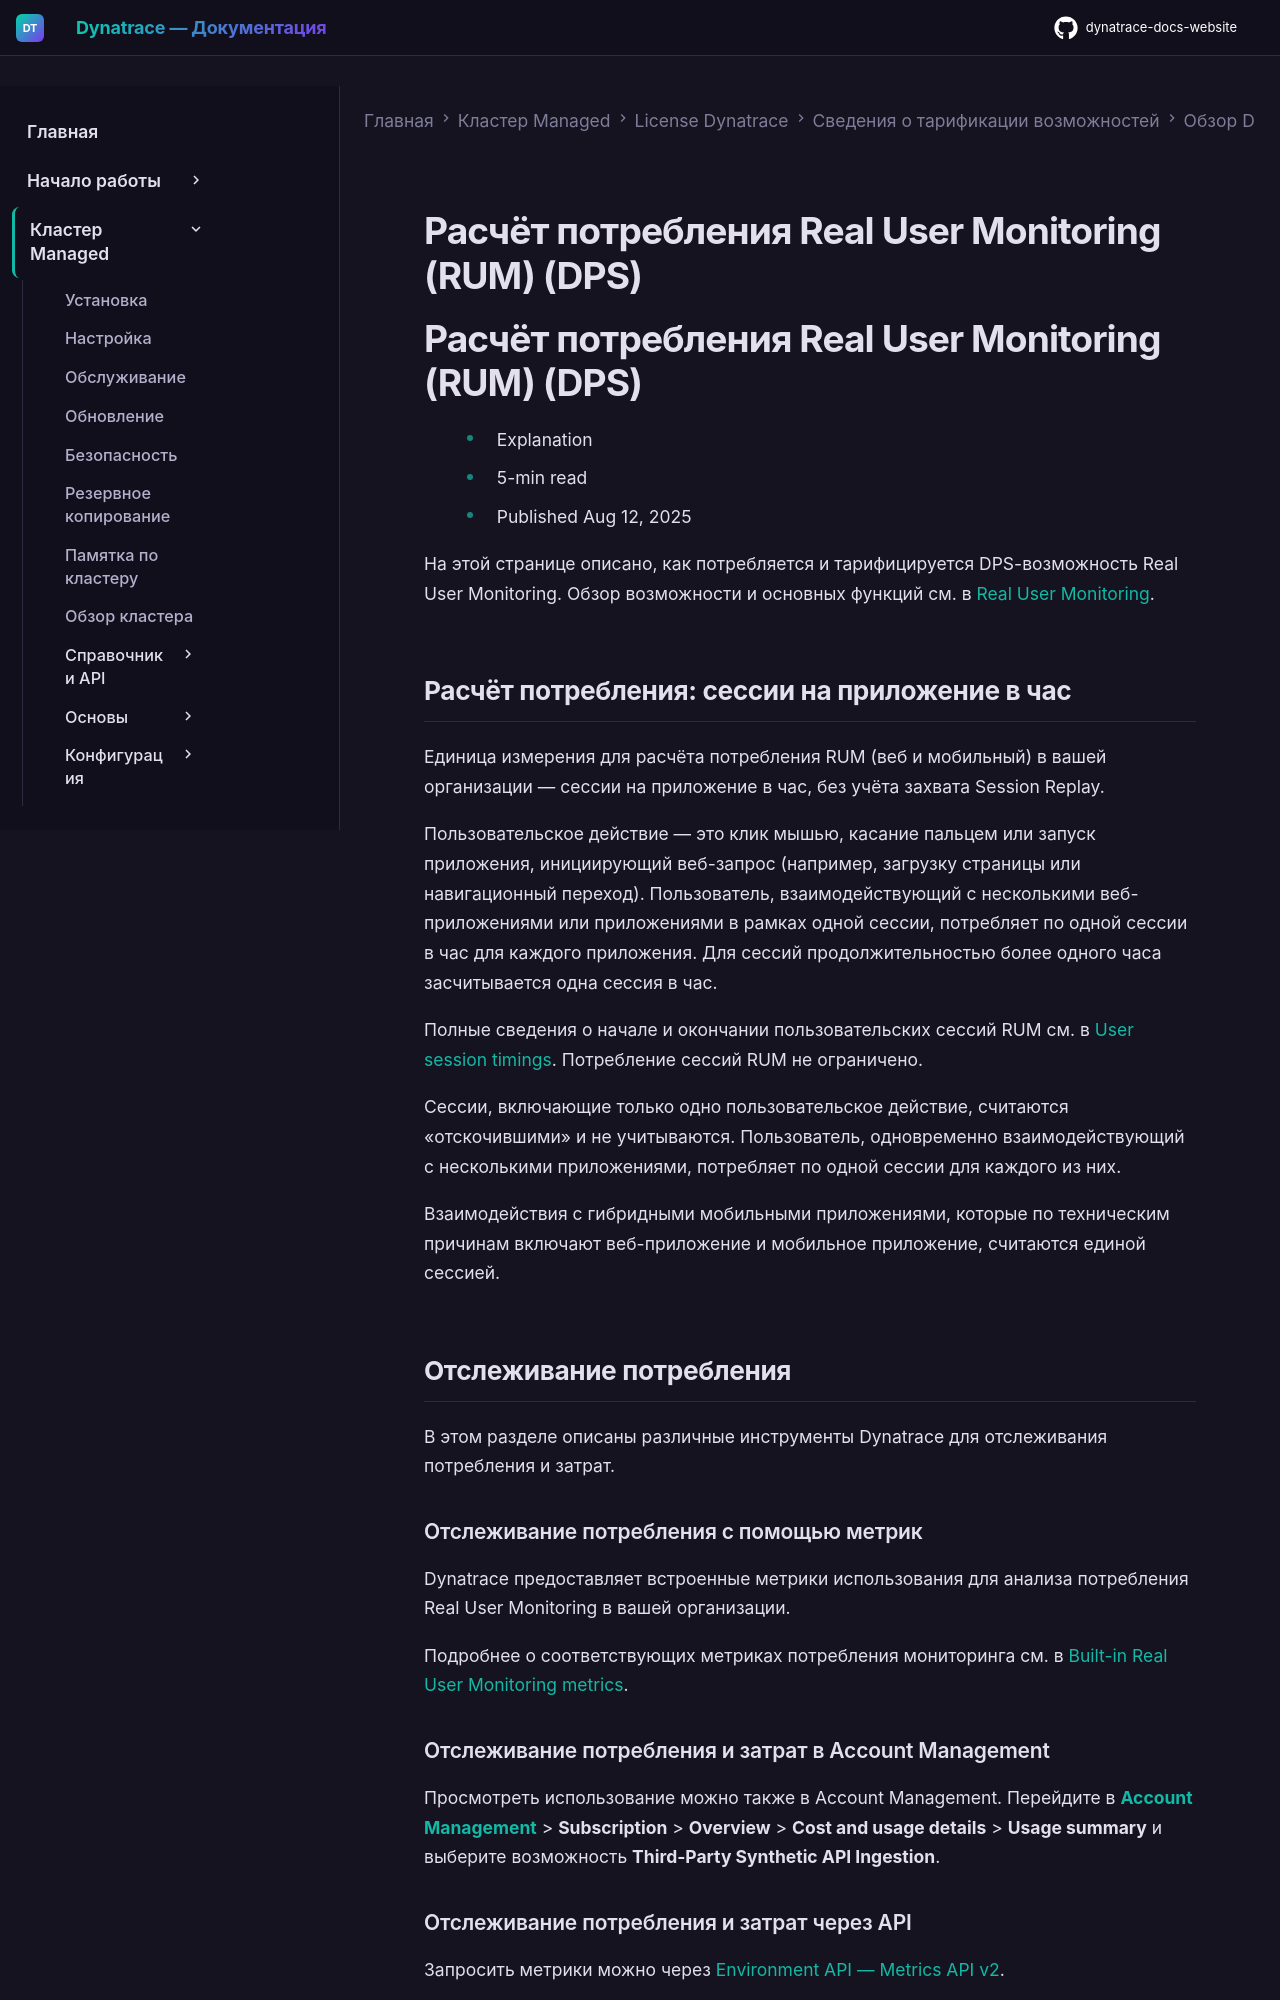

repository: Yerkebulan-Ardabayev/dynatrace-docs-website · page: managed-ru/license/capabilities/digital-experience-monitoring/real-user-monitoring/index.html · generator: mkdocs

---
title: Расчёт потребления Real User Monitoring (RUM) (DPS)
source: https://docs.dynatrace.com/managed/license/capabilities/digital-experience-monitoring/real-user-monitoring
scraped: 2026-05-12T12:11:42.815615
---

# Расчёт потребления Real User Monitoring (RUM) (DPS)

# Расчёт потребления Real User Monitoring (RUM) (DPS)

* Explanation
* 5-min read
* Published Aug 12, 2025

На этой странице описано, как потребляется и тарифицируется DPS-возможность Real User Monitoring.
Обзор возможности и основных функций см. в [Real User Monitoring](/managed/license/capabilities/digital-experience-monitoring#rum "Learn how Dynatrace Digital Experience Monitoring (DEM) consumption is calculated using the Dynatrace Platform Subscription model.").

## Расчёт потребления: сессии на приложение в час

Единица измерения для расчёта потребления RUM (веб и мобильный) в вашей организации — сессии на приложение в час, без учёта захвата Session Replay.

Пользовательское действие — это клик мышью, касание пальцем или запуск приложения, инициирующий веб-запрос (например, загрузку страницы или навигационный переход).
Пользователь, взаимодействующий с несколькими веб-приложениями или приложениями в рамках одной сессии, потребляет по одной сессии в час для каждого приложения.
Для сессий продолжительностью более одного часа засчитывается одна сессия в час.

Полные сведения о начале и окончании пользовательских сессий RUM см. в [User session timings](/managed/observe/digital-experience/rum-concepts/user-session#user-session-timings "Learn how a user session is defined, when a user session starts or ends, how user session duration is calculated, and more.").
Потребление сессий RUM не ограничено.

Сессии, включающие только одно пользовательское действие, считаются «отскочившими» и не учитываются.
Пользователь, одновременно взаимодействующий с несколькими приложениями, потребляет по одной сессии для каждого из них.

Взаимодействия с гибридными мобильными приложениями, которые по техническим причинам включают веб-приложение и мобильное приложение, считаются единой сессией.

## Отслеживание потребления

В этом разделе описаны различные инструменты Dynatrace для отслеживания потребления и затрат.

### Отслеживание потребления с помощью метрик

Dynatrace предоставляет встроенные метрики использования для анализа потребления Real User Monitoring в вашей организации.

Подробнее о соответствующих метриках потребления мониторинга см. в [Built-in Real User Monitoring metrics](/managed/analyze-explore-automate/metrics-classic/built-in-metrics#real-user-monitoring "Explore the complete list of built-in Dynatrace metrics.").

### Отслеживание потребления и затрат в Account Management

Просмотреть использование можно также в Account Management.
Перейдите в [**Account Management**](https://myaccount.dynatrace.com/) > **Subscription** > **Overview** > **Cost and usage details** > **Usage summary** и выберите возможность **Third-Party Synthetic API Ingestion**.

### Отслеживание потребления и затрат через API

Запросить метрики можно через [Environment API — Metrics API v2](/managed/dynatrace-api/environment-api/metric-v2 "Retrieve metric information via Metrics v2 API.").
